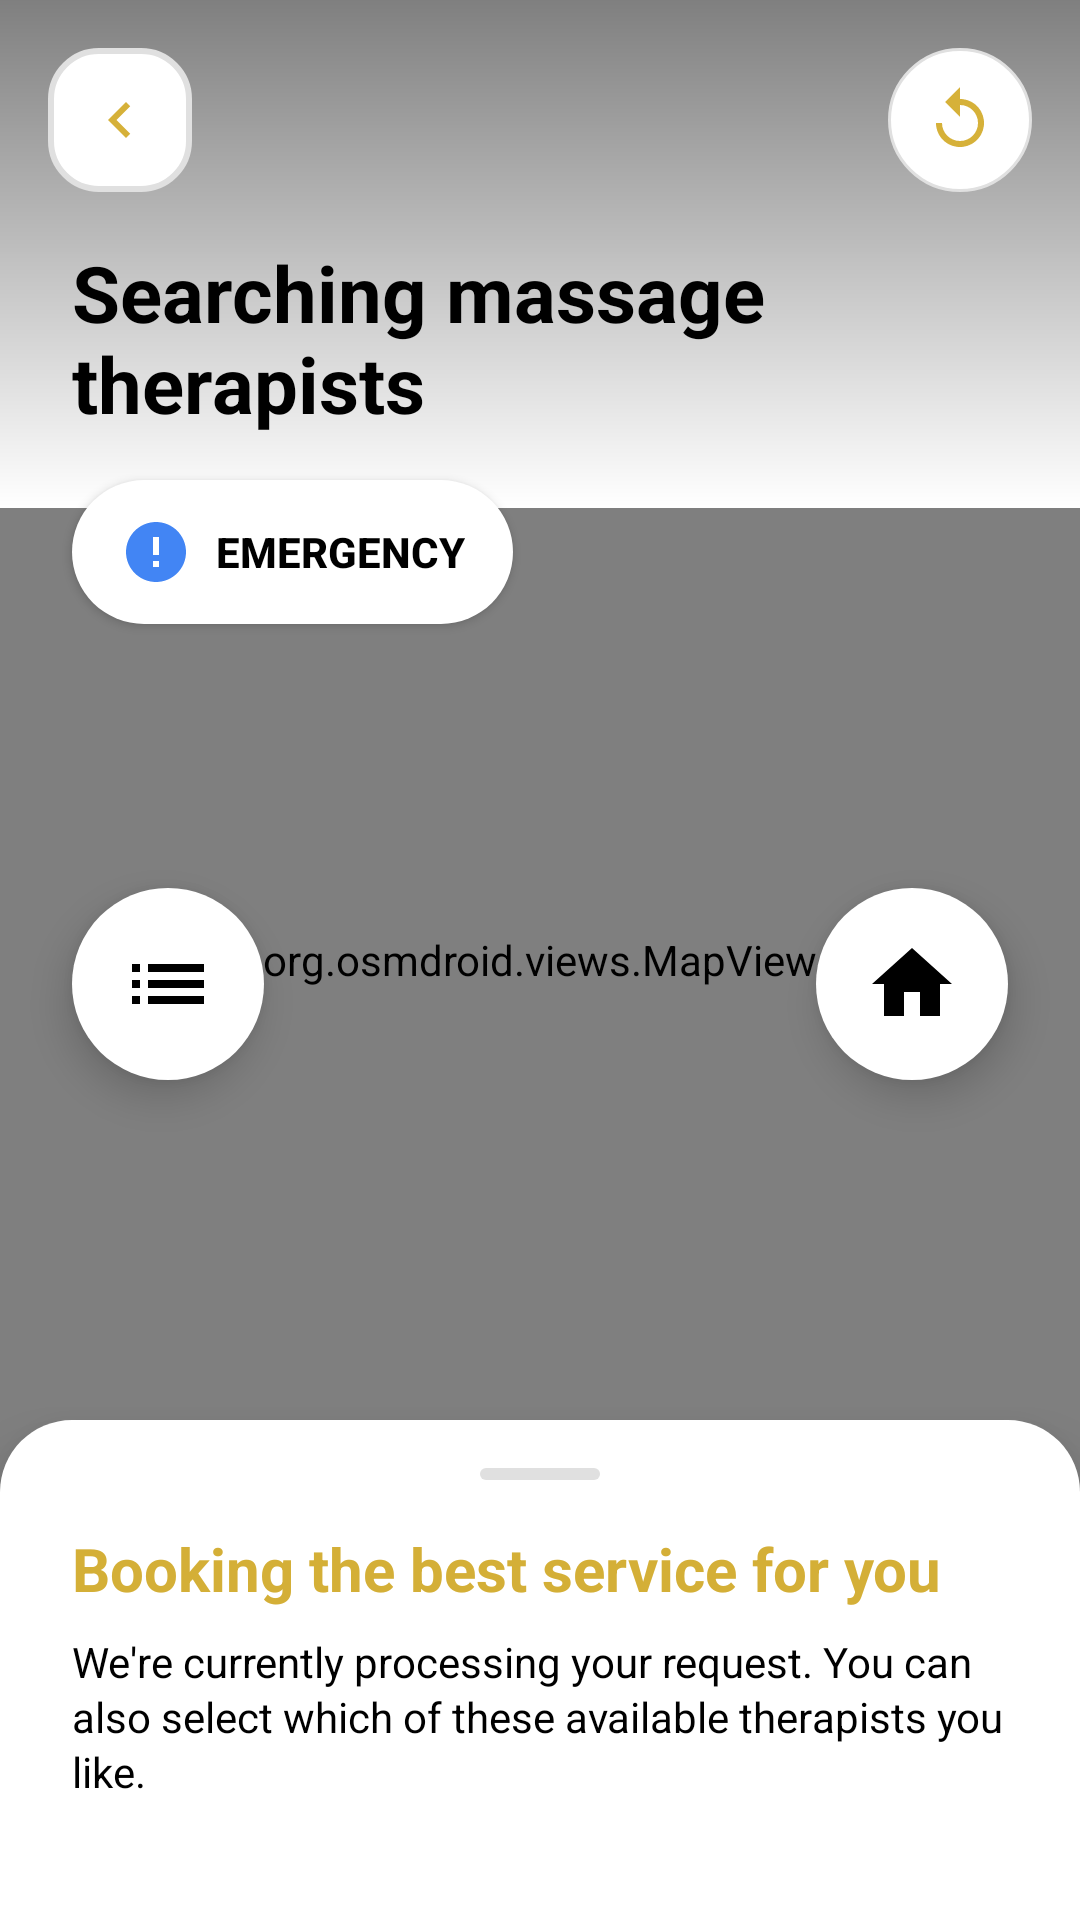

Layout XML and referenced resources for this Android screen:
<!-- AndroidManifest.xml: application theme Theme.Spacall -->
<!-- res/layout/activity_searching_therapists.xml -->
<?xml version="1.0" encoding="utf-8"?>
<androidx.coordinatorlayout.widget.CoordinatorLayout
    xmlns:android="http://schemas.android.com/apk/res/android"
    xmlns:app="http://schemas.android.com/apk/res-auto"
    xmlns:tools="http://schemas.android.com/tools"
    android:layout_width="match_parent"
    android:layout_height="match_parent"
    android:background="@color/background_light"
    tools:context=".SearchingTherapistsActivity">

    
    <FrameLayout
        android:layout_width="match_parent"
        android:layout_height="match_parent">

        
        <org.osmdroid.views.MapView
            android:id="@+id/mapView"
            android:layout_width="match_parent"
            android:layout_height="match_parent"/>

        
        <LinearLayout
            android:layout_width="match_parent"
            android:layout_height="wrap_content"
            android:orientation="vertical"
            android:background="@drawable/header_gradient_background"
            android:paddingStart="16dp"
            android:paddingEnd="16dp"
            android:paddingTop="16dp"
            android:paddingBottom="24dp">

            
            <RelativeLayout
                android:layout_width="match_parent"
                android:layout_height="wrap_content">

                
                <ImageButton
                    android:id="@+id/backButton"
                    android:layout_width="48dp"
                    android:layout_height="48dp"
                    android:layout_alignParentStart="true"
                    android:background="@drawable/back_button_background"
                    android:src="@drawable/ic_back_arrow"
                    android:contentDescription="@string/back"/>

                
                <ImageButton
                    android:id="@+id/resetButton"
                    android:layout_width="48dp"
                    android:layout_height="48dp"
                    android:layout_alignParentEnd="true"
                    android:background="@drawable/reset_button_background"
                    android:src="@drawable/ic_reset"
                    android:contentDescription="@string/reset"/>

            </RelativeLayout>

            
            <TextView
                android:id="@+id/titleText"
                android:layout_width="wrap_content"
                android:layout_height="wrap_content"
                android:layout_marginTop="16dp"
                android:layout_marginStart="8dp"
                android:text="@string/searching_massage_therapists"
                android:textColor="@color/text_primary"
                android:textSize="26sp"
                android:textStyle="bold"/>

        </LinearLayout>

        
        <Button
            android:id="@+id/emergencyButton"
            android:layout_width="wrap_content"
            android:layout_height="wrap_content"
            android:layout_gravity="top|start"
            android:layout_marginStart="24dp"
            android:layout_marginTop="160dp"
            android:background="@drawable/emergency_button_background"
            android:drawableStart="@drawable/ic_emergency"
            android:drawablePadding="8dp"
            android:text="@string/emergency"
            android:textColor="@color/text_primary"
            android:textSize="14sp"
            android:textStyle="bold"
            android:paddingStart="16dp"
            android:paddingEnd="16dp"
            android:paddingTop="12dp"
            android:paddingBottom="12dp"
            android:elevation="4dp"/>

        
        <ImageButton
            android:id="@+id/listButton"
            android:layout_width="64dp"
            android:layout_height="64dp"
            android:layout_gravity="bottom|start"
            android:layout_marginStart="24dp"
            android:layout_marginBottom="280dp"
            android:background="@drawable/floating_button_background"
            android:src="@drawable/ic_list"
            android:contentDescription="@string/list_view"
            android:elevation="8dp"/>

        
        <ImageButton
            android:id="@+id/homeButton"
            android:layout_width="64dp"
            android:layout_height="64dp"
            android:layout_gravity="bottom|end"
            android:layout_marginEnd="24dp"
            android:layout_marginBottom="280dp"
            android:background="@drawable/floating_button_background"
            android:src="@drawable/ic_home"
            android:contentDescription="@string/home"
            android:elevation="8dp"/>

    </FrameLayout>

    
    <androidx.core.widget.NestedScrollView
        android:id="@+id/bottomSheet"
        android:layout_width="match_parent"
        android:layout_height="wrap_content"
        android:background="@drawable/bottom_sheet_rounded_background"
        android:elevation="12dp"
        android:fillViewport="true"
        app:layout_behavior="com.google.android.material.bottomsheet.BottomSheetBehavior"
        app:behavior_peekHeight="200dp"
        app:behavior_hideable="false">

        <LinearLayout
            android:layout_width="match_parent"
            android:layout_height="wrap_content"
            android:orientation="vertical"
            android:paddingStart="24dp"
            android:paddingEnd="24dp"
            android:paddingTop="16dp"
            android:paddingBottom="24dp">

            
            <View
                android:layout_width="40dp"
                android:layout_height="4dp"
                android:layout_gravity="center_horizontal"
                android:layout_marginBottom="16dp"
                android:background="@drawable/bottom_sheet_handle"/>

            
            <TextView
                android:id="@+id/bookingTitle"
                android:layout_width="wrap_content"
                android:layout_height="wrap_content"
                android:text="@string/booking_best_service"
                android:textColor="@color/gold"
                android:textSize="20sp"
                android:textStyle="bold"/>

            
            <TextView
                android:id="@+id/bookingDescription"
                android:layout_width="wrap_content"
                android:layout_height="wrap_content"
                android:layout_marginTop="8dp"
                android:text="@string/processing_request_description"
                android:textColor="@color/text_primary"
                android:textSize="14sp"
                android:lineSpacingExtra="2dp"/>

            
            <androidx.recyclerview.widget.RecyclerView
                android:id="@+id/therapistsRecyclerView"
                android:layout_width="match_parent"
                android:layout_height="wrap_content"
                android:layout_marginTop="16dp"
                android:nestedScrollingEnabled="false"/>

        </LinearLayout>

    </androidx.core.widget.NestedScrollView>

</androidx.coordinatorlayout.widget.CoordinatorLayout>
<!-- resources referenced by this layout -->
<resources>
  <color name="background_light">#F5F5F5</color>
  <color name="gold">#D4AF37</color>
  <color name="text_primary">#FF000000</color>
  <!-- drawable back_button_background (drawable) -->
  <?xml version="1.0" encoding="utf-8"?>
  <shape xmlns:android="http://schemas.android.com/apk/res/android"
      android:shape="rectangle">
      <solid android:color="@color/white"/>
      <stroke
          android:width="2dp"
          android:color="@color/stroke_light"/>
      <corners android:radius="16dp"/>
  </shape>
  <!-- drawable bottom_sheet_handle (drawable) -->
  <?xml version="1.0" encoding="utf-8"?>
  <shape xmlns:android="http://schemas.android.com/apk/res/android"
      android:shape="rectangle">
      <solid android:color="@color/stroke_light"/>
      <corners android:radius="2dp"/>
  </shape>
  <!-- drawable bottom_sheet_rounded_background (drawable) -->
  <?xml version="1.0" encoding="utf-8"?>
  <shape xmlns:android="http://schemas.android.com/apk/res/android"
      android:shape="rectangle">
      <solid android:color="@color/white"/>
      <corners
          android:topLeftRadius="24dp"
          android:topRightRadius="24dp"/>
  </shape>
  <!-- drawable emergency_button_background (drawable) -->
  <?xml version="1.0" encoding="utf-8"?>
  <shape xmlns:android="http://schemas.android.com/apk/res/android"
      android:shape="rectangle">
      <solid android:color="@color/white"/>
      <corners android:radius="24dp"/>
      <stroke
          android:width="0dp"
          android:color="@color/transparent"/>
  </shape>
  <!-- drawable floating_button_background (drawable) -->
  <?xml version="1.0" encoding="utf-8"?>
  <shape xmlns:android="http://schemas.android.com/apk/res/android"
      android:shape="oval">
      <solid android:color="@color/white"/>
  </shape>
  <!-- drawable header_gradient_background (drawable) -->
  <?xml version="1.0" encoding="utf-8"?>
  <shape xmlns:android="http://schemas.android.com/apk/res/android"
      android:shape="rectangle">
      <gradient
          android:angle="90"
          android:startColor="#FFFFFF"
          android:endColor="#00FFFFFF"
          android:type="linear"/>
  </shape>
  <!-- drawable ic_home (drawable) -->
  <?xml version="1.0" encoding="utf-8"?>
  <vector xmlns:android="http://schemas.android.com/apk/res/android"
      android:width="32dp"
      android:height="32dp"
      android:viewportWidth="24"
      android:viewportHeight="24">
  
      <path
          android:fillColor="#000000"
          android:pathData="M10,20v-6h4v6h5v-8h3L12,3 2,12h3v8z"/>
  </vector>
  <!-- drawable reset_button_background (drawable) -->
  <?xml version="1.0" encoding="utf-8"?>
  <shape xmlns:android="http://schemas.android.com/apk/res/android"
      android:shape="oval">
      <solid android:color="@color/white"/>
      <stroke
          android:width="1dp"
          android:color="@color/stroke_light"/>
  </shape>
  <string name="back">Back</string>
  <string name="booking_best_service">Booking the best service for you</string>
  <string name="emergency">Emergency</string>
  <string name="home">Home</string>
  <string name="list_view">List View</string>
  <string name="processing_request_description">We\'re currently processing your request. You can also select which of these available therapists you like.</string>
  <string name="reset">Reset</string>
  <string name="searching_massage_therapists">Searching massage therapists</string>
  <color name="white">#FFFFFFFF</color>
  <color name="stroke_light">#E0E0E0</color>
  <color name="transparent">@android:color/transparent</color>
  <color name="brand_primary">#D6B139</color>
  <color name="gold_primary">#D4AF37</color>
  <color name="gold_dark">#AA8C2C</color>
  <color name="gold_accent">#FFD700</color>
  <color name="black">#FF000000</color>
  <color name="background_gray">#F5F5F5</color>
</resources>
